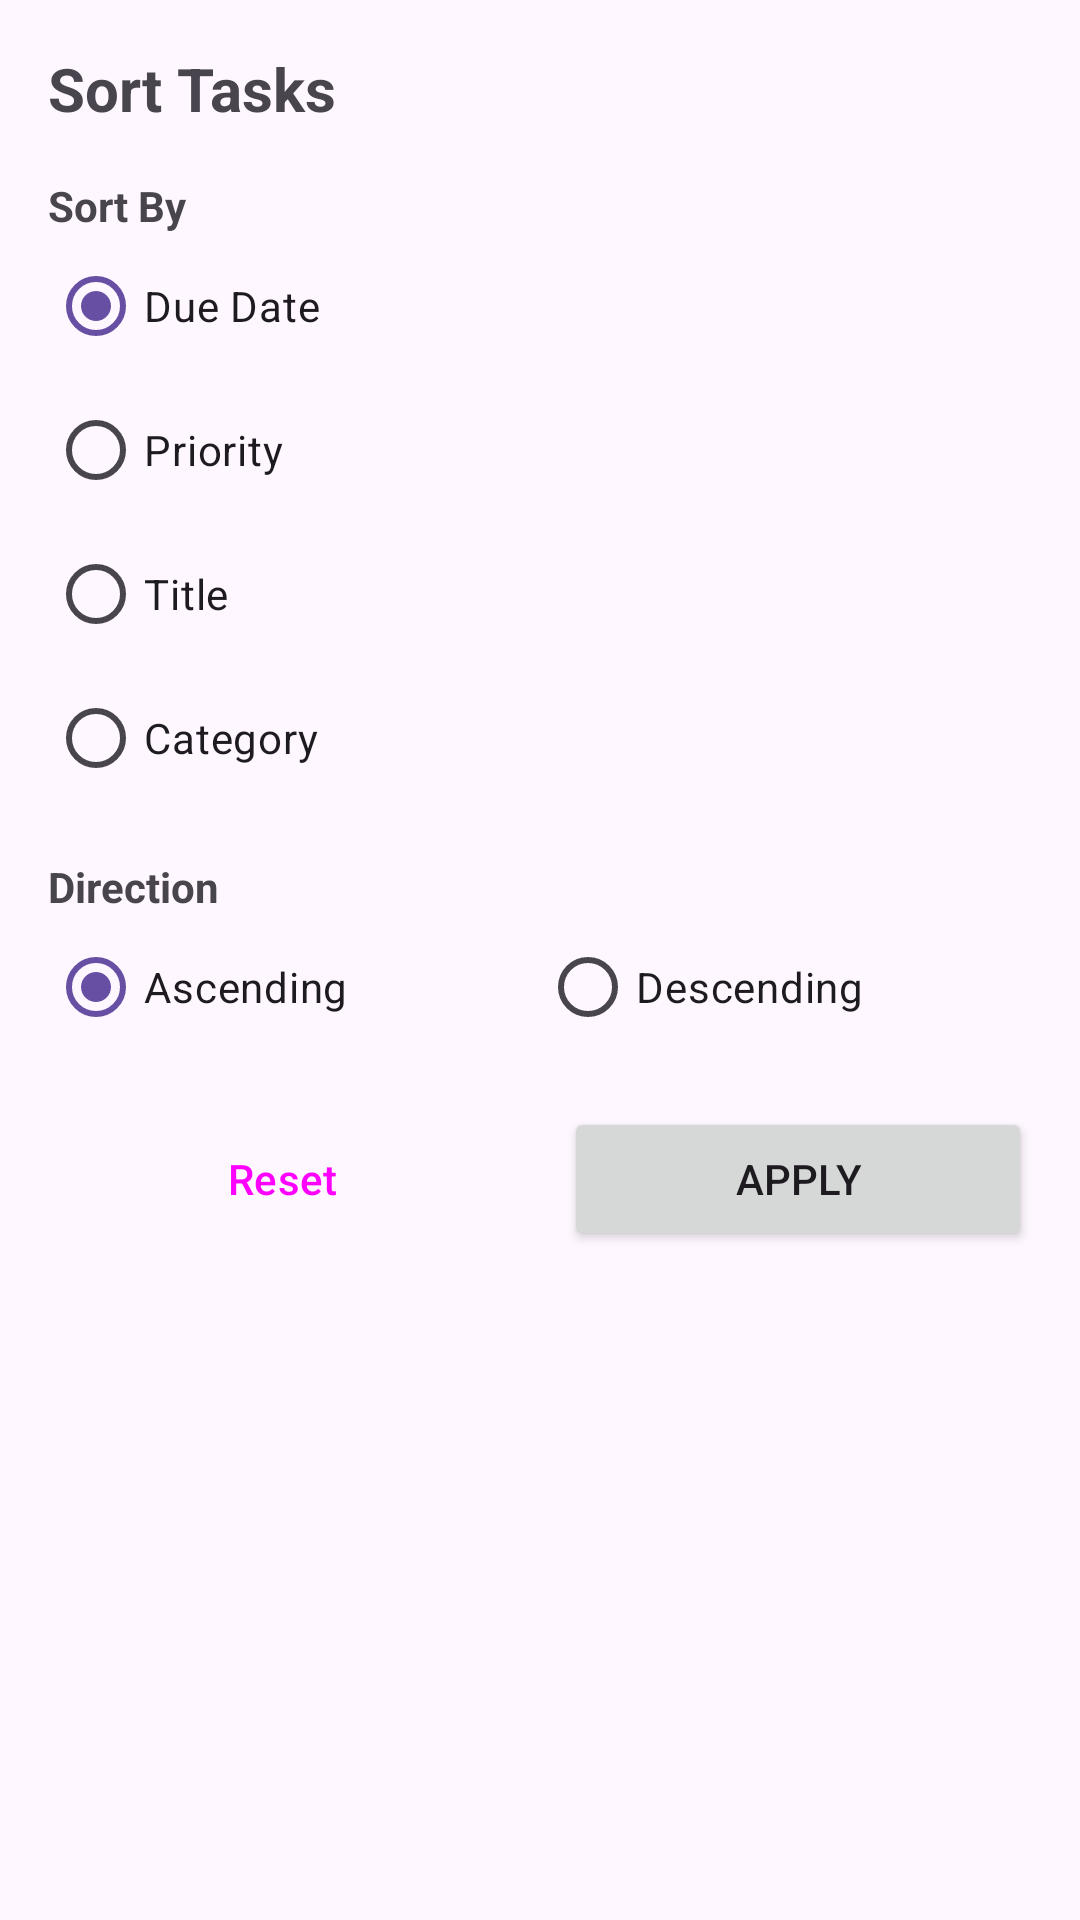

This screen was rendered from an Android layout file. Write that file and the resources it references.
<!-- AndroidManifest.xml: application theme Theme.MyAct -->
<!-- res/layout/dialog_sort_tasks.xml -->
<?xml version="1.0" encoding="utf-8"?>
<LinearLayout xmlns:android="http://schemas.android.com/apk/res/android"
    android:layout_width="match_parent"
    android:layout_height="wrap_content"
    android:orientation="vertical"
    android:padding="16dp">

    <TextView
        android:layout_width="match_parent"
        android:layout_height="wrap_content"
        android:text="Sort Tasks"
        android:textSize="20sp"
        android:textStyle="bold"
        android:layout_marginBottom="16dp"/>

    
    <TextView
        android:layout_width="match_parent"
        android:layout_height="wrap_content"
        android:text="Sort By"
        android:textStyle="bold" />

    <RadioGroup
        android:id="@+id/radio_group_sort_by"
        android:layout_width="match_parent"
        android:layout_height="wrap_content"
        android:orientation="vertical"
        android:layout_marginBottom="16dp">

        <RadioButton
            android:id="@+id/radio_due_date"
            android:layout_width="match_parent"
            android:layout_height="wrap_content"
            android:text="Due Date"
            android:checked="true" />

        <RadioButton
            android:id="@+id/radio_priority"
            android:layout_width="match_parent"
            android:layout_height="wrap_content"
            android:text="Priority" />

        <RadioButton
            android:id="@+id/radio_title"
            android:layout_width="match_parent"
            android:layout_height="wrap_content"
            android:text="Title" />

        <RadioButton
            android:id="@+id/radio_category"
            android:layout_width="match_parent"
            android:layout_height="wrap_content"
            android:text="Category" />
    </RadioGroup>

    
    <TextView
        android:layout_width="match_parent"
        android:layout_height="wrap_content"
        android:text="Direction"
        android:textStyle="bold" />

    <RadioGroup
        android:id="@+id/radio_group_sort_direction"
        android:layout_width="match_parent"
        android:layout_height="wrap_content"
        android:orientation="horizontal"
        android:layout_marginBottom="16dp">

        <RadioButton
            android:id="@+id/radio_ascending"
            android:layout_width="0dp"
            android:layout_height="wrap_content"
            android:layout_weight="1"
            android:text="Ascending"
            android:checked="true" />

        <RadioButton
            android:id="@+id/radio_descending"
            android:layout_width="0dp"
            android:layout_height="wrap_content"
            android:layout_weight="1"
            android:text="Descending" />
    </RadioGroup>

    
    <LinearLayout
        android:layout_width="match_parent"
        android:layout_height="wrap_content"
        android:orientation="horizontal">

        <Button
            android:id="@+id/button_reset"
            android:layout_width="0dp"
            android:layout_height="wrap_content"
            android:layout_weight="1"
            android:text="Reset"
            android:layout_marginEnd="8dp"
            style="?attr/materialButtonOutlinedStyle" />

        <Button
            android:id="@+id/button_apply"
            android:layout_width="0dp"
            android:layout_height="wrap_content"
            android:layout_weight="1"
            android:text="Apply"
            android:layout_marginStart="8dp" />
    </LinearLayout>
</LinearLayout>
<!-- resources referenced by this layout -->
<resources>
  <style name="Theme.MyAct" parent="Base.Theme.MyAct" />
  <style name="Base.Theme.MyAct" parent="Theme.Material3.DayNight.NoActionBar">
          
          
      </style>
</resources>
